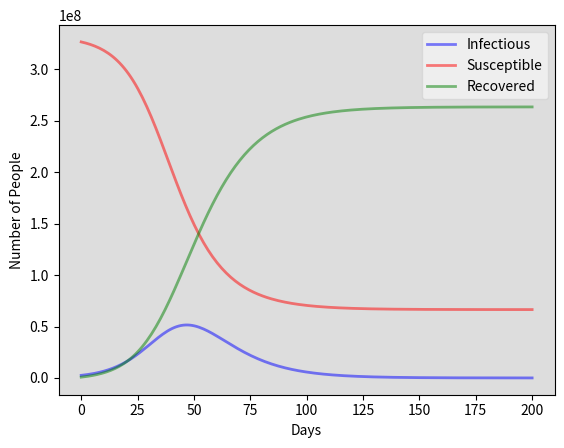

Reproduce this figure in Python.
import numpy as np
from scipy.integrate import odeint
import matplotlib.pyplot as plt

def plot_sir(time_grid, infectious, susceptible, recovered):
    fig = plt.figure(facecolor='w')
    ax = fig.add_subplot(111, facecolor='#dddddd', axisbelow=True)
    ax.plot(time_grid, susceptible, 'b', alpha=0.5, lw=2, label='Infectious')
    ax.plot(time_grid, infectious, 'r', alpha=0.5, lw=2, label='Susceptible')
    ax.plot(time_grid, recovered, 'g', alpha=0.5, lw=2, label='Recovered')

    ax.set_xlabel('Days')
    ax.set_ylabel('Number of People')

    legend = ax.legend()
    legend.get_frame().set_alpha(0.5)


    plt.show()


def get_initial_susceptible(total_population, initial_infected, initial_recovered):
    return total_population - (initial_infected + initial_recovered)


def get_beta(avg_num_contacts_per_person, proba_disease_transmission):
    return avg_num_contacts_per_person * proba_disease_transmission


def get_mean_recov_rate(recovery_period_days):
    return 1.0 / recovery_period_days


def deriv_susceptible_wrt_time(beta, susceptible, infectious, total_population):
    '''  
    assumption: susceptible will always decrease assumed immunity
    '''
    return -beta * susceptible * (infectious / total_population)


def deriv_infected_wrt_time(beta, susceptible, infectious, total_population, mean_recovery_rate):
    return beta * susceptible * (infectious / total_population) - (mean_recovery_rate * infectious)


def deriv_recovered_wrt_time(mean_recovery_rate, infectious):
    ''' 
    assume recovered never decreases
    '''
    return mean_recovery_rate * infectious


def derivatives_helper(initial_conditions, time_grid, total_population, beta, mean_recovery_rate):
    ''' 
    facilitator for odeint
    notes: time_grid param is not explicitly used
        initial_recovered not explicitly used
    '''
    susceptible, infectious, recovered = initial_conditions 
    dSdt = deriv_susceptible_wrt_time(beta, susceptible, infectious, total_population)
    dIdt = deriv_infected_wrt_time(beta, susceptible, infectious, total_population, mean_recovery_rate)
    dRdt = deriv_recovered_wrt_time(mean_recovery_rate, infectious)

    return dSdt, dIdt, dRdt

if __name__ ==  "__main__":
    '''set params'''
    total_population = 330000000
    days = 200
    initial_infected = 2510000
    initial_recovered = 770000

    # params to build beta (transmission rate)
    avg_num_contacts_per_person = 5 #per day
    proba_disease_transmission = 0.04 

    # param to build gamma
    recovery_period_days= 10


    '''calculations'''
    initial_susceptible = get_initial_susceptible(total_population, initial_infected, initial_recovered)

    # transm rate
    beta = get_beta(avg_num_contacts_per_person, proba_disease_transmission)

    # gamma, transistion rate from infectious to recovered
    mean_recovery_rate = get_mean_recov_rate(recovery_period_days)

    # each deriv is a function of time, use numpy array for calculations
    time_grid = np.linspace(0, days, days)

    # set initial conditions for diffEQ solver
    initial_conditions = (initial_susceptible, initial_infected, initial_recovered)

    # integrate SIR equations over time grid
    integrated_functions = odeint(derivatives_helper, initial_conditions, time_grid, args=(total_population, beta, mean_recovery_rate))

    # unpack integrated functions array
    susceptible, infectious, recovered = integrated_functions.T 
    print(susceptible.shape)

    #plot data
    plot_sir(time_grid, susceptible, infectious, recovered)

    # '''Output'''
    # params_dict = {
    #     "total_population": total_population,
    #     "days": days,
    #     "initial_infected": initial_infected,
    #     "initial_recovered": initial_susceptible,
    #     "avg_num_contacts_per_person": avg_num_contacts_per_person,
    #     "proba_disease_transmission": proba_disease_transmission,
    #     "beta": beta,
    #     "recovery_period_days":recovery_period_days,
    #     "gamma": mean_recovery_rate,
    #     "time_grid" : len(time_grid)
    # }

    # for k, v in params_dict.items():
    #     print(f'{k}: {v}')

    # call driver()
    # driver()